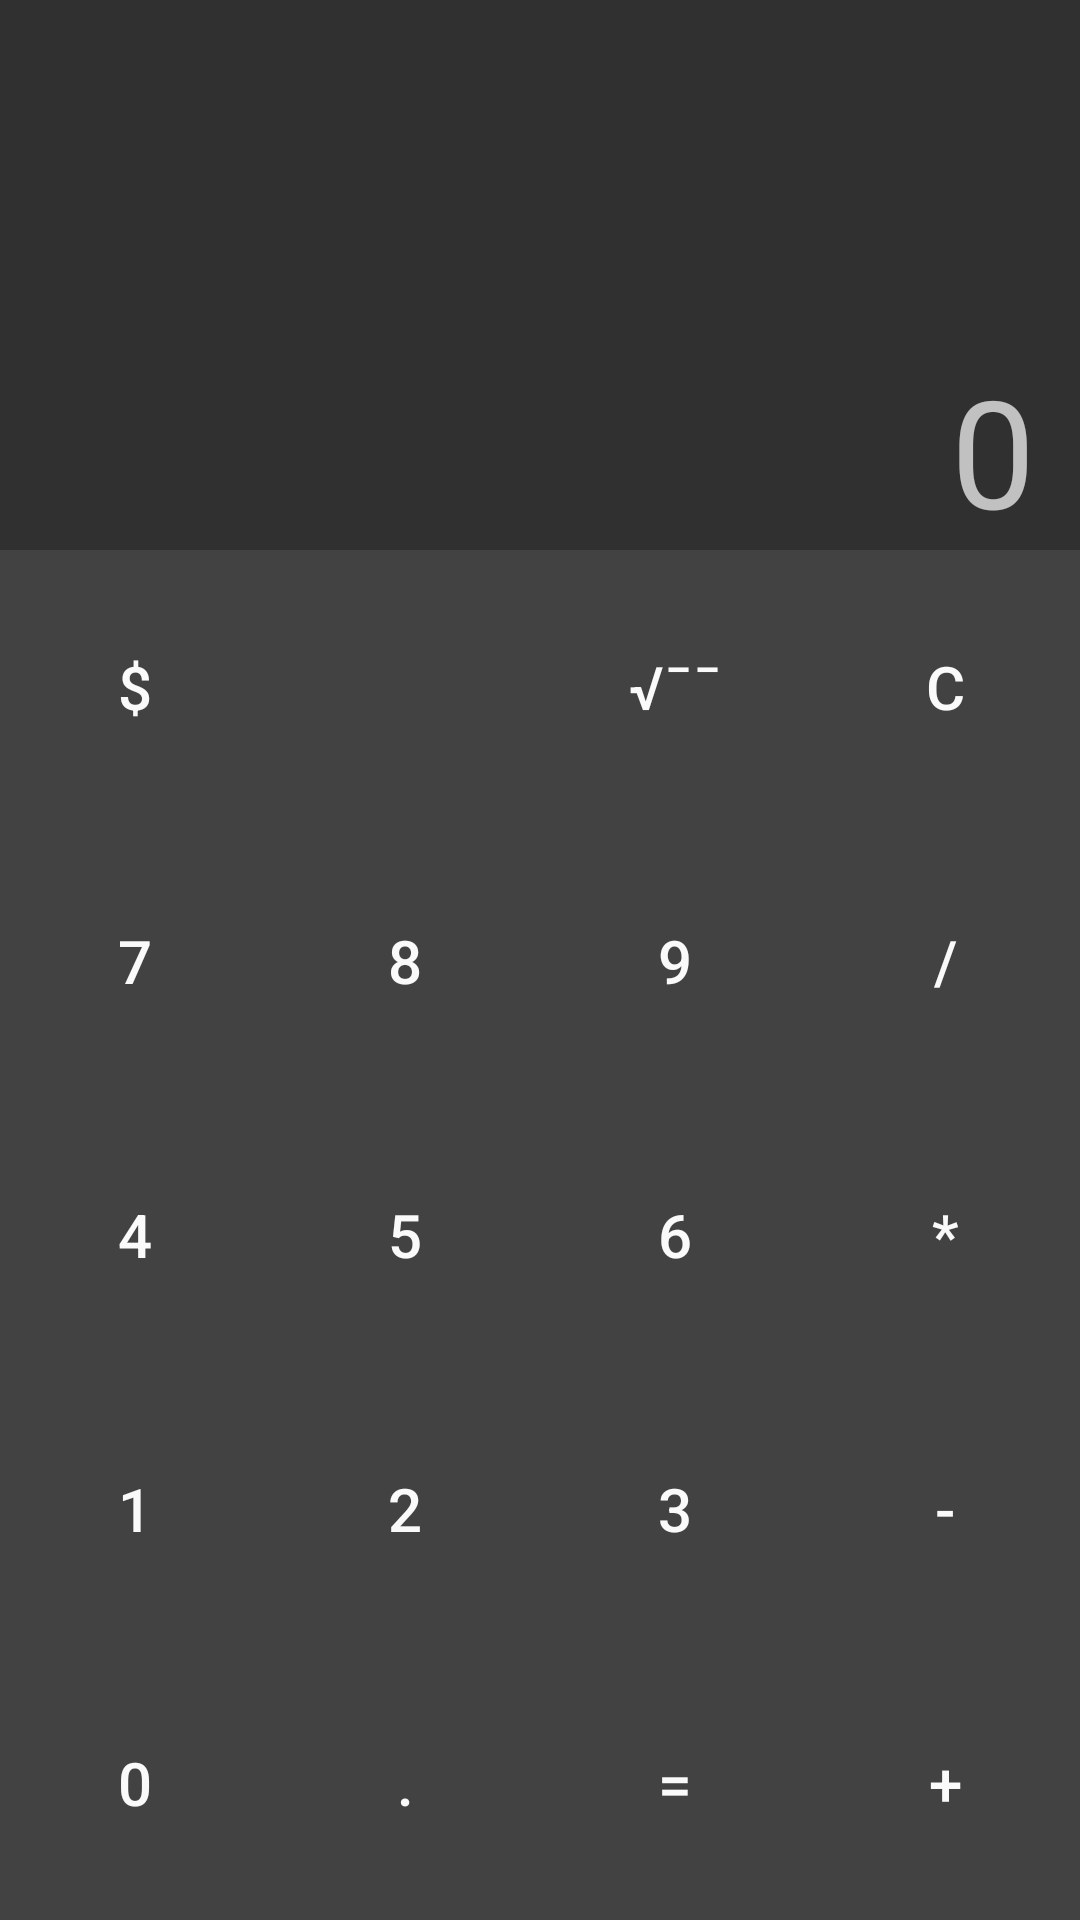

Android layout source for this screen:
<!-- AndroidManifest.xml: application theme Theme.AppCompat.NoActionBar -->
<!-- res/layout/fragment_calculator.xml -->
<?xml version="1.0" encoding="utf-8"?>
<LinearLayout
    xmlns:android="http://schemas.android.com/apk/res/android"
    xmlns:tools="http://schemas.android.com/tools"
    android:layout_width="match_parent"
    android:layout_height="match_parent"
    tools:context=".Calculator.CalculatorFragment"
    android:orientation="vertical">

    <TextView
        android:id="@+id/formula_textview"
        android:layout_width="match_parent"
        android:layout_height="match_parent"
        android:layout_weight="1"
        android:gravity="bottom|right"
        android:layout_marginLeft="10dp"
        android:layout_marginRight="10dp"
        android:textSize="@dimen/formula_text_size"
        />

    <TextView
        android:id="@+id/result_textview"
        android:layout_width="match_parent"
        android:layout_height="match_parent"
        android:layout_marginLeft="10dp"
        android:layout_marginRight="10dp"
        android:layout_weight="1"
        android:gravity="bottom|right"
        android:paddingRight="5dp"
        android:textSize="@dimen/result_text_size"
        android:text="@string/zero"
        />

    <LinearLayout
        android:orientation="horizontal"
        android:layout_width="match_parent"
        android:layout_height="match_parent"
        android:layout_weight="1"
        >
        
        <Button
            android:id="@+id/currency_button"
            style="@style/calculator_button_style"
            android:text="@string/currency"/>

        <Button
            android:id="@+id/blank"
            style="@style/calculator_button_style"
            android:text=""/>

        <Button
            android:id="@+id/square_root_button"
            style="@style/calculator_button_style"
            android:text="@string/square_root"/>

        <Button
            android:id="@+id/clear_button"
            style="@style/calculator_button_style"
            android:text="@string/clear"/>

    </LinearLayout>

    <LinearLayout
        android:orientation="horizontal"
        android:layout_width="match_parent"
        android:layout_height="match_parent"
        android:layout_weight="1"
       >

        <Button
            android:id="@+id/seven_button"
            style="@style/calculator_button_style"
            android:text="@string/seven"/>

        <Button
            android:id="@+id/eight_button"
            style="@style/calculator_button_style"
            android:text="@string/eight"/>

        <Button
            android:id="@+id/nine_button"
            style="@style/calculator_button_style"
            android:text="@string/nine"/>

        <Button
            android:id="@+id/division_button"
            style="@style/calculator_button_style"
            android:text="@string/division_symbol"/>

    </LinearLayout>

    <LinearLayout
        android:orientation="horizontal"
        android:layout_width="match_parent"
        android:layout_height="match_parent"
        android:layout_weight="1">

        <Button
            android:id="@+id/four_button"
            style="@style/calculator_button_style"
            android:text="@string/four"/>

        <Button
            android:id="@+id/five_button"
            style="@style/calculator_button_style"
            android:text="@string/five"/>

        <Button
            android:id="@+id/six_button"
            style="@style/calculator_button_style"
            android:text="@string/six"/>

        <Button
            android:id="@+id/multiply_button"
            style="@style/calculator_button_style"
            android:text="@string/multiplication_symbol"/>

    </LinearLayout>

    <LinearLayout
        android:orientation="horizontal"
        android:layout_width="match_parent"
        android:layout_height="match_parent"
        android:layout_weight="1">

        <Button
            android:id="@+id/one_button"
            style="@style/calculator_button_style"
            android:text="@string/one"/>

        <Button
            android:id="@+id/two_button"
            style="@style/calculator_button_style"
            android:text="@string/two"/>

        <Button
            android:id="@+id/three_button"
            style="@style/calculator_button_style"
            android:text="@string/three"/>

        <Button
            android:id="@+id/substraction_button"
            style="@style/calculator_button_style"
            android:text="@string/substraction_symbol"/>

    </LinearLayout>

    <LinearLayout
        android:orientation="horizontal"
        android:layout_width="match_parent"
        android:layout_height="match_parent"
        android:layout_weight="1">

        <Button
            android:id="@+id/zero_button"
            style="@style/calculator_button_style"
            android:text="@string/zero"/>

        <Button
            android:id="@+id/decimal"
            style="@style/calculator_button_style"
            android:text="@string/decimal"/>

        <Button
            android:id="@+id/equals"
            style="@style/calculator_button_style"
            android:text="@string/equal_symbol"/>

        <Button
            android:id="@+id/addition_button"
            style="@style/calculator_button_style"
            android:text="@string/addition_symbol"/>

    </LinearLayout>



</LinearLayout>
<!-- resources referenced by this layout -->
<resources>
  <dimen name="formula_text_size">35sp</dimen>
  <dimen name="result_text_size">50sp</dimen>
  <string name="addition_symbol">+</string>
  <string name="clear">C</string>
  <string name="currency">$</string>
  <string name="decimal">.</string>
  <string name="division_symbol">/</string>
  <string name="eight">8</string>
  <string name="equal_symbol">=</string>
  <string name="five">5</string>
  <string name="four">4</string>
  <string name="multiplication_symbol">*</string>
  <string name="nine">9</string>
  <string name="one">1</string>
  <string name="seven">7</string>
  <string name="six">6</string>
  <string name="square_root">√¯¯</string>
  <string name="substraction_symbol">-</string>
  <string name="three">3</string>
  <string name="two">2</string>
  <string name="zero">0</string>
  <style name="calculator_button_style" parent="Widget.AppCompat.Button">
          <item name="android:textSize">20sp</item>
          <item name="android:layout_height">match_parent</item>
          <item name="android:layout_width">0dp</item>
          <item name="android:layout_weight">1</item>
          <item name="android:background">@drawable/primary_ripple</item>
          <item name="android:textColor">@color/button_text</item>
      </style>
  <!-- drawable primary_ripple (drawable) -->
  <?xml version="1.0" encoding="utf-8"?>
  <ripple xmlns:android="http://schemas.android.com/apk/res/android"
       android:color="?android:colorControlHighlight">
      <item android:id="@android:id/mask">
          <shape android:shape="rectangle">
              <solid android:color="@color/button_background" />
          </shape>
  
      </item>
      <item>
          <color android:color="@color/button_background" />
      </item>
  </ripple>
  <color name="button_text">#FAFAFA</color>
  <color name="button_background">#424242</color>
</resources>
